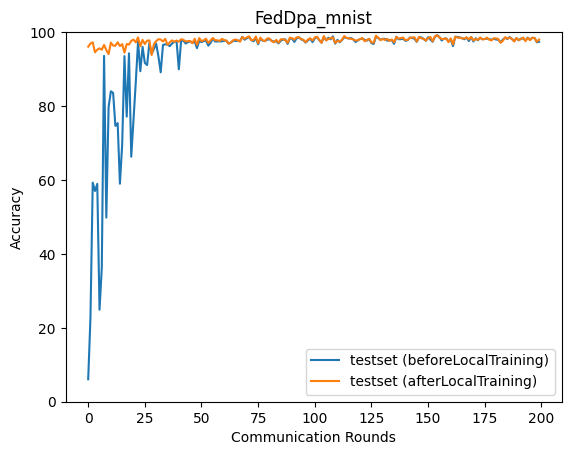

The table this chart was drawn from, first rows:
epoch, accuracy_test_before, accuracy_test_after
0, 6.08, 96.06
1, 22.76, 96.91
2, 59.27, 97.23
3, 57.02, 94.54
4, 58.94, 95.25
5, 24.88, 95.62
6, 36.24, 95.23
7, 93.58, 96.54
8, 49.82, 95.15
9, 79.7, 94.05
10, 83.99, 97.17
11, 83.56, 96.36
12, 74.63, 96.33
13, 75.38, 97.26
14, 58.98, 96.23
15, 69.61, 96.76
16, 93.51, 94.45
17, 77.13, 96.78
18, 94.26, 96.63
19, 66.28, 97.66
20, 76.29, 97.97
21, 86.44, 97.23
22, 97.44, 98.59
23, 89.42, 96.16
24, 96, 97.91
25, 91.67, 96.77
26, 91.1, 97.7
27, 97.06, 97.76
28, 94.13, 93.8
29, 95.45, 96.73
30, 96.86, 97.57
31, 93.39, 98.09
32, 89.13, 97.98
33, 96.53, 97.46
34, 96.68, 98.2
35, 96.65, 96.57
36, 96.21, 97.24
37, 96.93, 97.76
38, 97.33, 97.39
39, 97.58, 97.73
40, 89.95, 97.41
41, 97.67, 98.07
42, 97.71, 97.93
43, 96.92, 97.47
44, 97.28, 97.57
45, 97.51, 97.63
46, 97.11, 96.99
47, 97.45, 98.21
48, 95.66, 96.55
49, 97.6, 98.4
50, 97.3, 97.57
51, 97.57, 97.79
52, 97.75, 98.22
53, 96.33, 97.07
54, 97.11, 97.76
55, 98.25, 98.39
56, 97.46, 97.82
57, 97.48, 97.79
58, 97.49, 97.62
59, 97.5, 98.19
... 140 more rows
